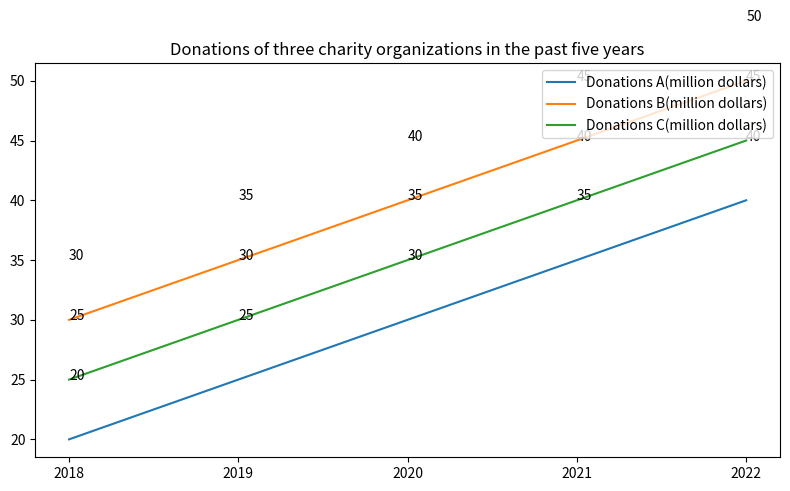

Recreate this plot in Python. (Note: this script raises an exception after producing the figure.)

import matplotlib.pyplot as plt
fig = plt.figure(figsize=(8,5))
ax = fig.add_subplot(111)
ax.plot( [2018,2019,2020,2021,2022], [20,25,30,35,40],label="Donations A(million dollars)")
ax.plot( [2018,2019,2020,2021,2022], [30,35,40,45,50],label="Donations B(million dollars)")
ax.plot( [2018,2019,2020,2021,2022], [25,30,35,40,45],label="Donations C(million dollars)")
ax.legend(loc='upper right')
ax.set_xticks([2018,2019,2020,2021,2022])
ax.set_title("Donations of three charity organizations in the past five years")
for a,b in zip([2018,2019,2020,2021,2022], [20,25,30,35,40]):
    ax.annotate(str(b),xy=(a,b),xytext=(a,b+5))
for a,b in zip([2018,2019,2020,2021,2022], [30,35,40,45,50]):
    ax.annotate(str(b),xy=(a,b),xytext=(a,b+5))
for a,b in zip([2018,2019,2020,2021,2022], [25,30,35,40,45]):
    ax.annotate(str(b),xy=(a,b),xytext=(a,b+5))
plt.tight_layout()
fig.savefig('line chart/png/184.png')
plt.clf()
